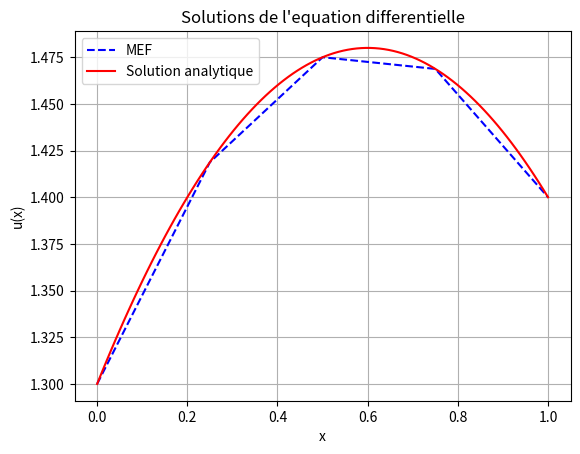

Python code for this plot:
#!/usr/bin/env python3
# -*- coding: utf-8 -*-
"""
Created on Sat Mar 29 15:39:52 2025

@author: nicolas-fournie
"""

"""
Equation de Poisson 1D :
                         -u''(x) = f(x) sur 𝛀 = ]0, L[ (L > 0) avec f(x) = 1
                         
Problème de Robin non-homogène :
    
    - Sur le bord gauche {0} : 𝜶_0 * u(0) - 𝛃_0 * u'(0) = g_0
    
    - Sur le bord droit {L} : 𝜶_L * u(L) + 𝛃_L * u'(L) = g_L

Le signe devant le terme dérivé change selon la partie du bord considérée : la raison est que le vecteur normal à ]0, L[ au point 0 pointe
vers la direction négative (gauche), tandis qu'en L ce vecteur pointe vers les positifs. 
"""

import numpy as np
import matplotlib.pyplot as plt

from scipy.sparse.linalg import spsolve
from scipy.sparse import csr_matrix

#=============================================================================#
# Parametres du problème
#=============================================================================#

E = 4 # Nombre d'elements
n = E + 1 # Nombre de noeuds

L = 1
x_0, x_L = 0, L # Domaine de définition

alpha_0 = 1
alpha_L = 1

beta_0 = 1/2
beta_L = 1

g_0 = 1
g_L = 1

#=============================================================================#
# Definition du maillage
#=============================================================================#

nodes = np.linspace(x_0, x_L, n) # discretisation de l'intervalle [x0,xL] en n noeuds

# Definition de la matrice element #
vector1 = np.arange(1, n) # Creer un vecteur ligne contenant les entiers de 1 a n-1
vector2 = np.arange(2, n + 1) # Creer un vecteur ligne contenant les entiers de 2 a n
element = np.array([vector1, vector2])

#=============================================================================#
# Assemblage de la matrice de rigidité
#=============================================================================#

K = np.zeros((n, n)) # Initialisation
for i in range(E):
    # Selection des noeuds bordant l'element i
    
    # Indices des noeuds bordant de l'element i
    N = element[:2, i] # selectionne les deux premieres lignes de la i-eme colonne de la matrice element
    
    # Coordonnee des noeuds bordant l'element
    x = nodes[N-1] # Recupere les coordonnees des deux noeuds definis par N dans la matrice noeud, ou chaque ligne represente les coordonnees d'un noeud
    xa, xb = x[0], x[1] # Coordonnees des deux noeuds bordant l'element
    
    # Longueur de l'element
    h = abs(xb - xa)
    
    # Assemblage de la matrice élémentaire
    K_el = (1/ h) * np.array([[1, -1],[-1, 1]])
    
    # Assemblage de la matrice globale    
    K[np.ix_(N-1, N-1)] += K_el

# Ajout de la contribution de Robin à la matrice de rigidité
K[0, 0] += alpha_0/ beta_0
K[-1, -1] += alpha_L/ beta_L

#=============================================================================#
# Assemblage du vecteur de charge
#=============================================================================#

b = np.zeros(n) # Initialisation
for i in range(E): # La boucle parcourt chaque élément
    # Séléction des noeuds bordant l'élément i
    
    # Indices des nœuds bordant de l'élément i
    N = element[:2, i] # séléctionne les deux premières lignes de la i-ème colonne de la matrice element
    
    # Coordonnée des noeuds bordant l'élément
    x = nodes[N-1]  # Récupération des coordonnées des nœuds bordant l'élément courant
    xa, xb = x[0], x[1]  # Coordonnées des nœuds bordant l'élément courant
    
    # Longueur de l'élément courant
    h = abs(xb - xa)

    # Assemblage du vecteur local
    b_el = (h / 2) * np.array([1, 1])
    
    # Assemblage du vecteur global
    b[N-1] += b_el
    
# Ajout de la contribution de Robin au vecteur de charge
b[0] += g_0/ beta_0
b[-1] += g_L/ beta_L

#=============================================================================#
# Resolution du systeme lineaire
#=============================================================================#

K_sparse = csr_matrix(K)
u = spsolve(K_sparse, b)

#=============================================================================#
# Solution analytique de l'equation differentielle
#=============================================================================#
x_range = np.linspace(x_0, x_L, 100)
def u_exact(x_range):
    return (2 * beta_L * g_0 + 2 * beta_0 * g_L + 2 * beta_0 * beta_L * L + 2 * alpha_L * g_0 * L + 
   alpha_L * beta_0 * L**2 - 2 * alpha_L * g_0 * x_range + 2 * alpha_0 * g_L * x_range + 
   2 * alpha_0 * beta_L * L * x_range + alpha_0 * alpha_L * L**2 * x_range - alpha_L * beta_0 * x_range**2 - 
   alpha_0 * beta_L * x_range**2 - 
   alpha_0 * alpha_L * L * x_range**2)/(2 * (alpha_L * beta_0 + alpha_0 * beta_L + 
     alpha_0 * alpha_L * L))
                                  
#=============================================================================#
# Tracer la solution numerique
#=============================================================================#

# Affichage de la solution MEF
plt.plot(nodes, u,
         label="MEF",
         color="blue",
         linestyle="--")

# Affichage de la solution analytique
plt.plot(x_range, u_exact(x_range),
         label="Solution analytique",
         color="red",
         linestyle="-")

plt.xlabel("x")
plt.ylabel("u(x)")
plt.title("Solutions de l'equation differentielle")
plt.grid(True)
plt.legend()
plt.show()